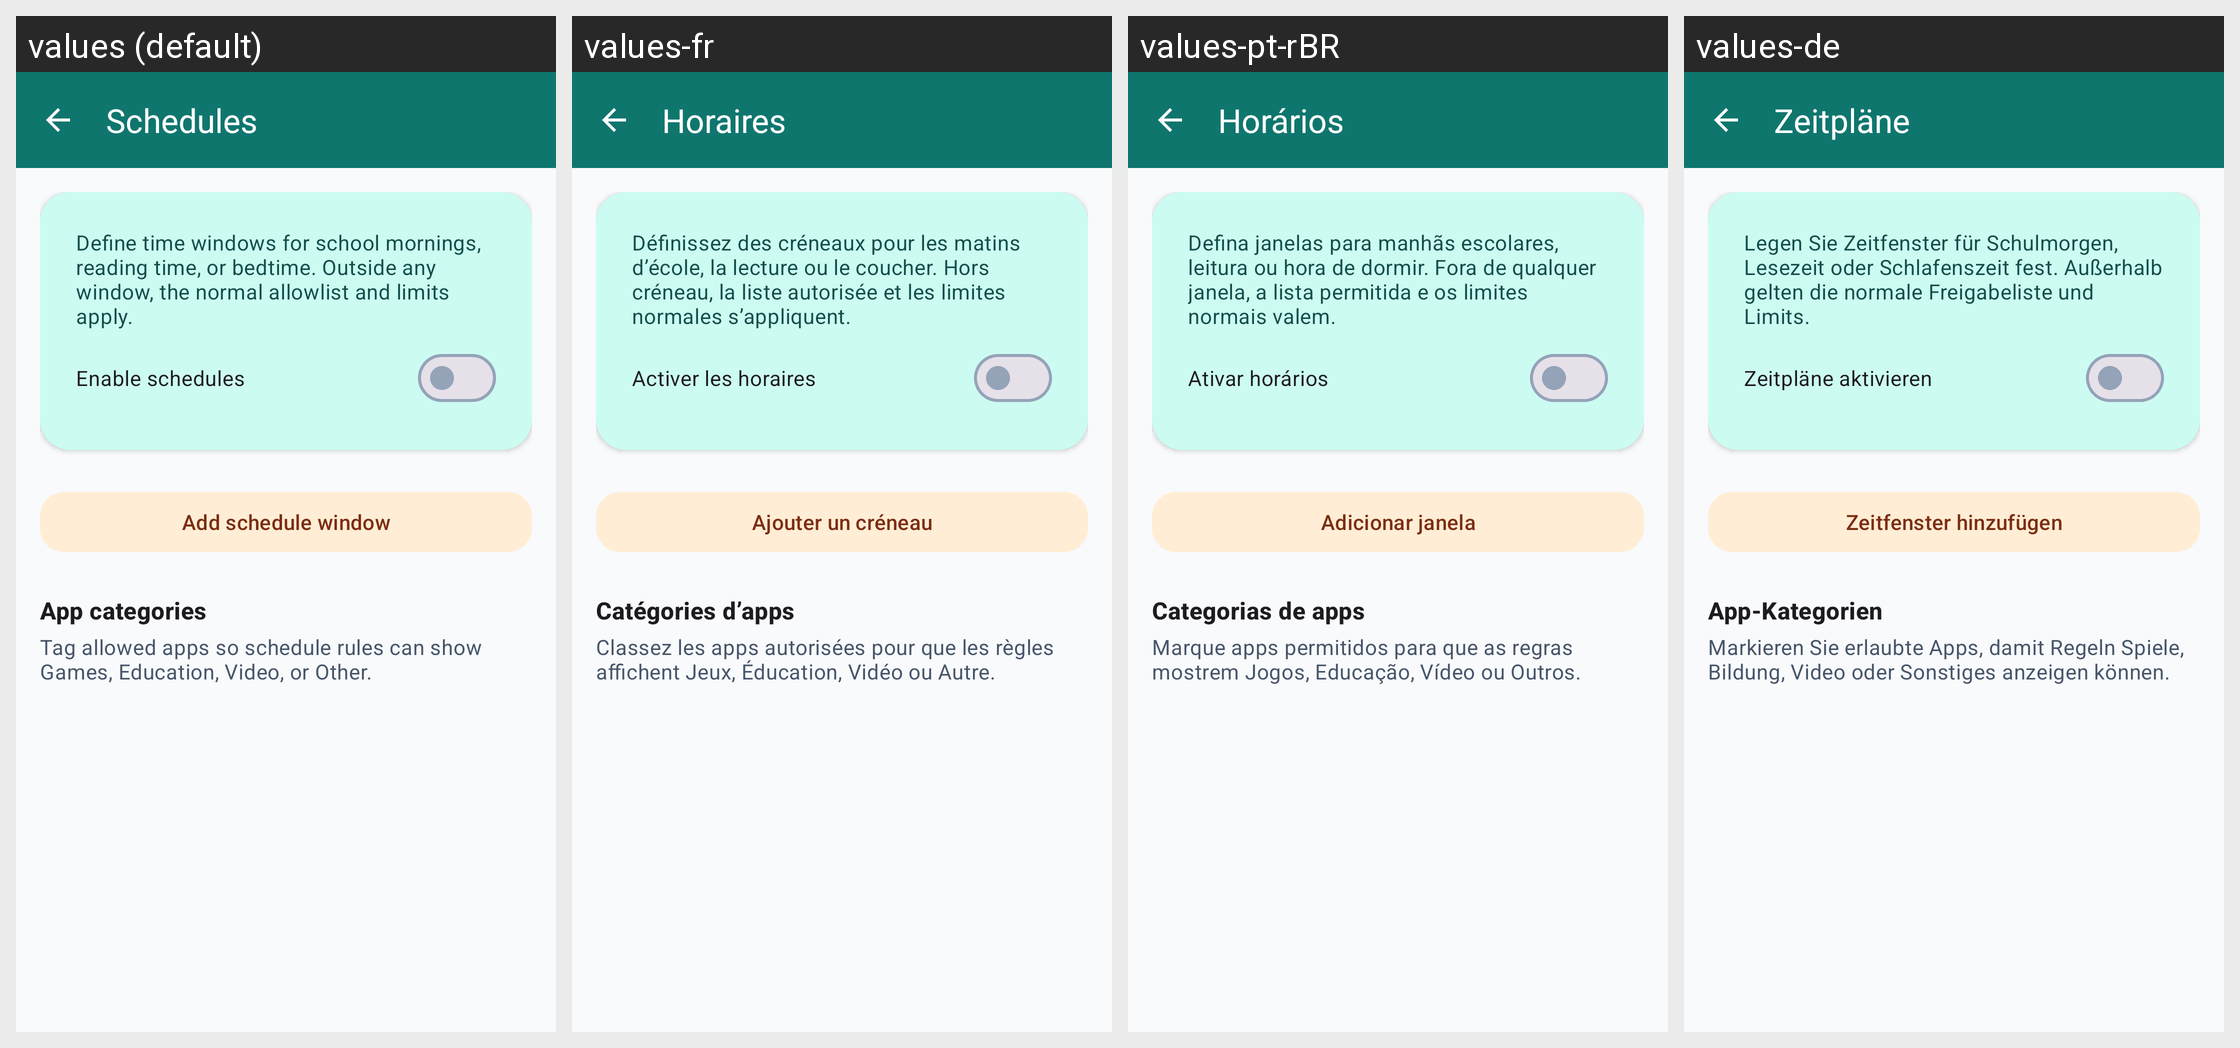

The same Android screen rendered under several of its app's locales, left to right. List the strings drawn on it with the default value and each locale's translation.
Android screen res/layout/activity_schedules.xml rendered under 4 locales, left to right: values (default), values-fr, values-pt-rBR, values-de. Device: Nexus 5 (rendered at 1080×1920; each locale shown at half size, 540×960, under a caption strip naming it); theme AppTheme.
Other locales in the repository, not shown: values-es.
Strings drawn on this screen, with the default value and each locale's value (text and hints the layout hard-codes, and strings that could not be matched under every locale, appear in the picture but are not listed):

schedules_title
  values: Schedules
  values-fr: Horaires
  values-pt-rBR: Horários
  values-de: Zeitpläne

schedules_help
  values: Define time windows for school mornings, reading time, or bedtime. Outside any window, the normal allowlist and limits apply.
  values-fr: Définissez des créneaux pour les matins d’école, la lecture ou le coucher. Hors créneau, la liste autorisée et les limites normales s’appliquent.
  values-pt-rBR: Defina janelas para manhãs escolares, leitura ou hora de dormir. Fora de qualquer janela, a lista permitida e os limites normais valem.
  values-de: Legen Sie Zeitfenster für Schulmorgen, Lesezeit oder Schlafenszeit fest. Außerhalb gelten die normale Freigabeliste und Limits.

schedules_enable
  values: Enable schedules
  values-fr: Activer les horaires
  values-pt-rBR: Ativar horários
  values-de: Zeitpläne aktivieren

schedules_add
  values: Add schedule window
  values-fr: Ajouter un créneau
  values-pt-rBR: Adicionar janela
  values-de: Zeitfenster hinzufügen

categories_section
  values: App categories
  values-fr: Catégories d’apps
  values-pt-rBR: Categorias de apps
  values-de: App-Kategorien

categories_help
  values: Tag allowed apps so schedule rules can show Games, Education, Video, or Other.
  values-fr: Classez les apps autorisées pour que les règles affichent Jeux, Éducation, Vidéo ou Autre.
  values-pt-rBR: Marque apps permitidos para que as regras mostrem Jogos, Educação, Vídeo ou Outros.
  values-de: Markieren Sie erlaubte Apps, damit Regeln Spiele, Bildung, Video oder Sonstiges anzeigen können.
